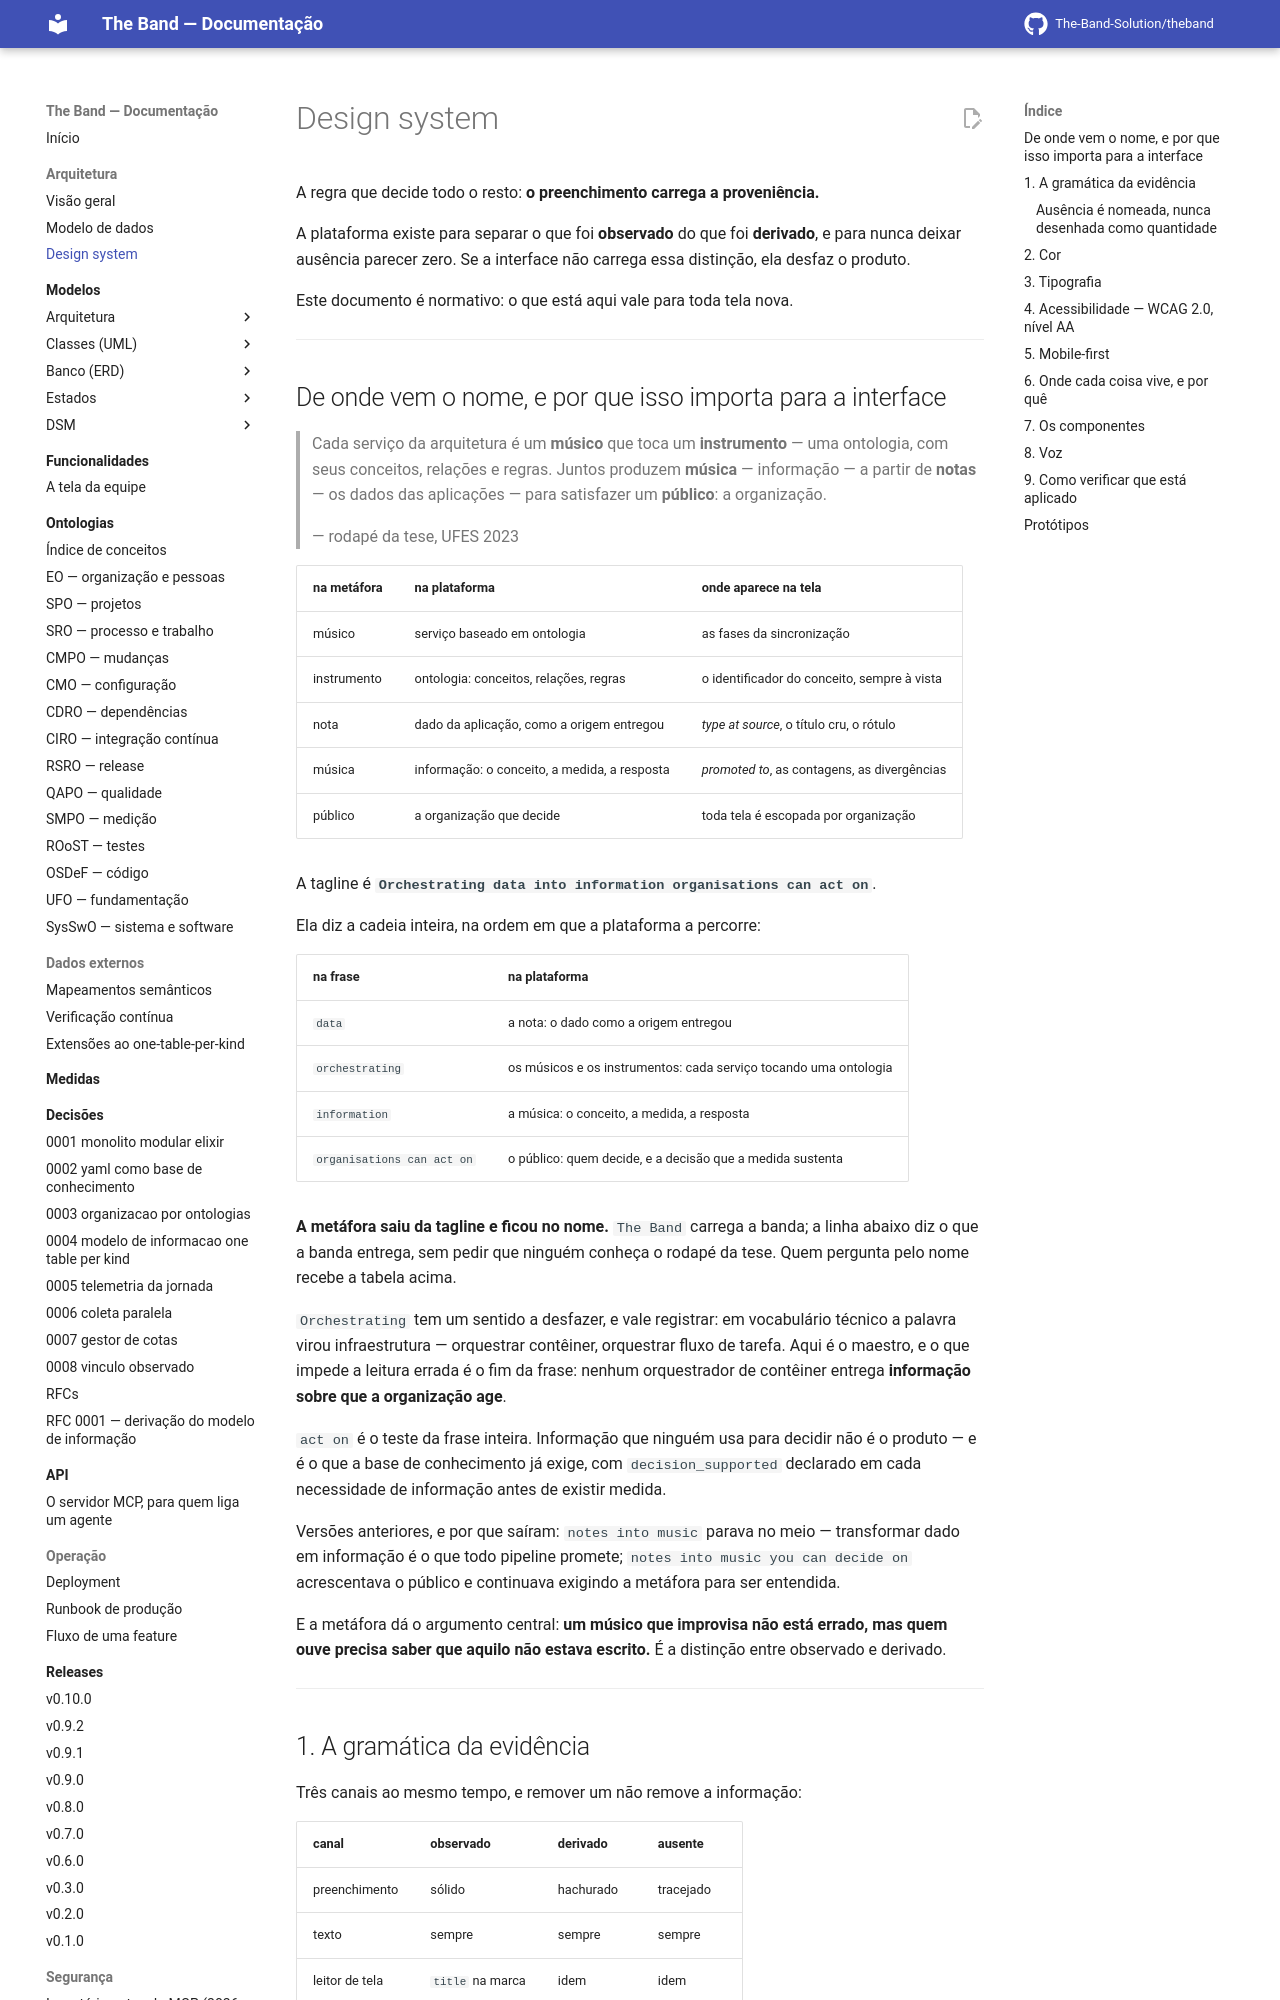

repository: The-Band-Solution/theband · page: developers/design-system/index.html · generator: mkdocs

# Design system

A regra que decide todo o resto: **o preenchimento carrega a proveniência.**

A plataforma existe para separar o que foi **observado** do que foi **derivado**, e para nunca
deixar ausência parecer zero. Se a interface não carrega essa distinção, ela desfaz o produto.

Este documento é normativo: o que está aqui vale para toda tela nova.

---
